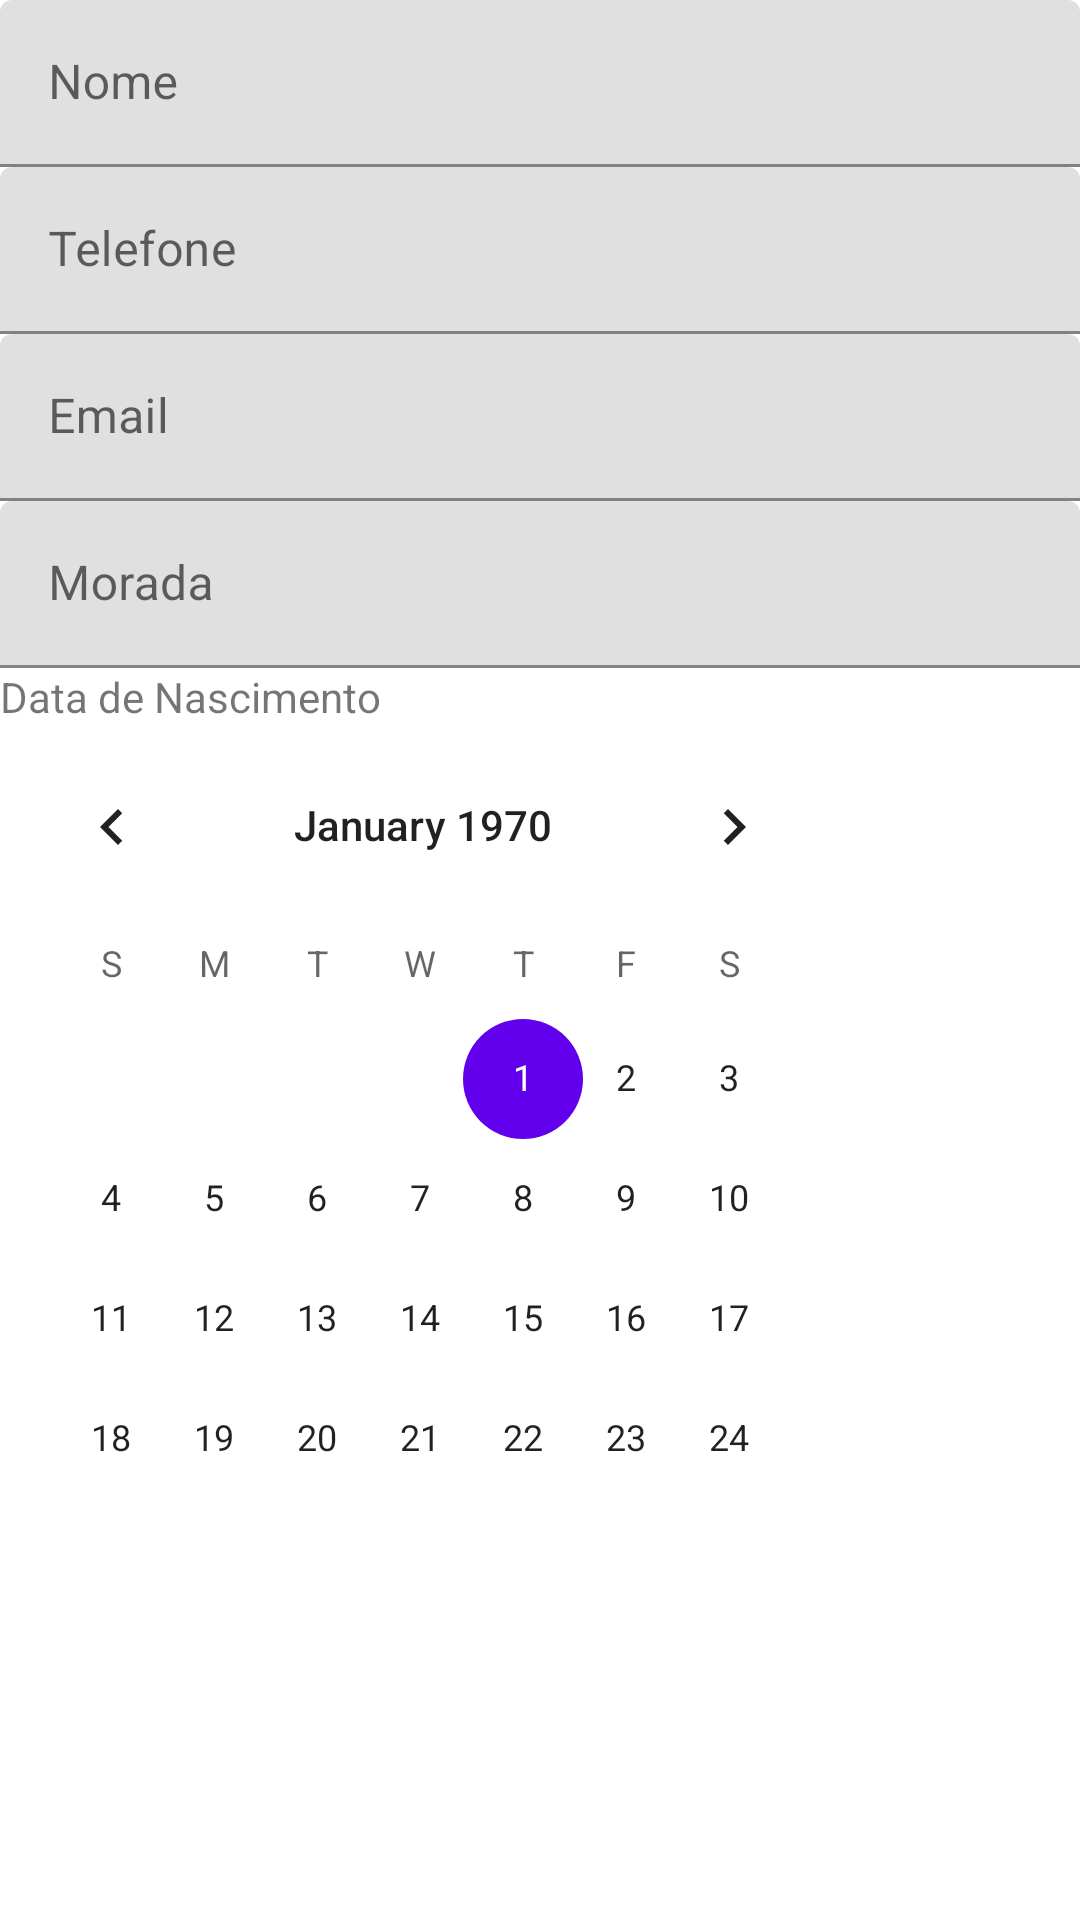

Produce the Android XML layout that renders to this screen, including the resource entries it uses.
<!-- AndroidManifest.xml: application theme Theme.ProjetoFinalAndroid -->
<!-- res/layout/fragment_novo_pessoas.xml -->
<?xml version="1.0" encoding="utf-8"?>
<LinearLayout xmlns:android="http://schemas.android.com/apk/res/android"
    xmlns:app="http://schemas.android.com/apk/res-auto"
    xmlns:tools="http://schemas.android.com/tools"
    android:layout_width="match_parent"
    android:layout_height="match_parent"
    android:orientation="vertical"
    tools:context=".NovaPessoaFragment" >

    <com.google.android.material.textfield.TextInputLayout
        android:layout_width="match_parent"
        android:layout_height="wrap_content"
        android:layout_margin="@dimen/margem_campos"
        android:hint="@string/nome">

        <com.google.android.material.textfield.TextInputEditText
            android:id="@+id/editTextNome"
            android:layout_width="match_parent"
            android:layout_height="wrap_content"
            android:inputType="textLongMessage|textPersonName|textAutoComplete" />

        <com.google.android.material.textfield.TextInputLayout
            android:layout_width="match_parent"
            android:layout_height="match_parent"
            android:hint="@string/telefone">

            <com.google.android.material.textfield.TextInputEditText
                android:id="@+id/editTextTelefone"
                android:layout_width="match_parent"
                android:layout_height="wrap_content"
                android:layout_marginTop="@dimen/margem_campos"
                android:inputType="phone" />

            <com.google.android.material.textfield.TextInputLayout
                android:layout_width="match_parent"
                android:layout_height="match_parent"
                android:hint="@string/email">

                <com.google.android.material.textfield.TextInputEditText
                    android:id="@+id/editTextEmail"
                    android:layout_width="match_parent"
                    android:layout_height="wrap_content"
                    android:layout_marginTop="@dimen/margem_campos"
                    android:inputType="textEmailAddress" />

                <com.google.android.material.textfield.TextInputLayout
                    android:layout_width="match_parent"
                    android:layout_height="match_parent"
                    android:hint="@string/morada">

                    <com.google.android.material.textfield.TextInputEditText
                        android:id="@+id/editTextMorada"
                        android:layout_width="match_parent"
                        android:layout_height="wrap_content"
                        android:layout_marginTop="@dimen/margem_campos"
                        android:inputType="textPostalAddress" />

                    <TextView
                        android:id="@+id/textView"
                        android:layout_width="wrap_content"
                        android:layout_height="wrap_content"
                        android:layout_marginTop="@dimen/margem_campos"
                        android:text="@string/data_nascimento" />

                    <CalendarView
                        android:id="@+id/calendarViewData"
                        android:layout_width="282dp"
                        android:layout_height="266dp" />

                </com.google.android.material.textfield.TextInputLayout>
            </com.google.android.material.textfield.TextInputLayout>
        </com.google.android.material.textfield.TextInputLayout>

    </com.google.android.material.textfield.TextInputLayout>

</LinearLayout>
<!-- resources referenced by this layout -->
<resources>
  <string name="data_nascimento">Data de Nascimento</string>
  <string name="email">Email</string>
  <string name="morada">Morada</string>
  <string name="nome">Nome</string>
  <string name="telefone">Telefone</string>
  <style name="Theme.ProjetoFinalAndroid" parent="Theme.MaterialComponents.DayNight.DarkActionBar">
          
          <item name="colorPrimary">@color/purple_500</item>
          <item name="colorPrimaryVariant">@color/purple_700</item>
          <item name="colorOnPrimary">@color/white</item>
          
          <item name="colorSecondary">@color/teal_200</item>
          <item name="colorSecondaryVariant">@color/teal_700</item>
          <item name="colorOnSecondary">@color/black</item>
          
          <item name="android:statusBarColor" tools:targetApi="l">?attr/colorPrimaryVariant</item>
          
      </style>
  <color name="purple_500">#FF6200EE</color>
  <color name="purple_700">#FF3700B3</color>
  <color name="white">#FFFFFFFF</color>
  <color name="teal_200">#FF03DAC5</color>
  <color name="teal_700">#FF018786</color>
  <color name="black">#FF000000</color>
</resources>
